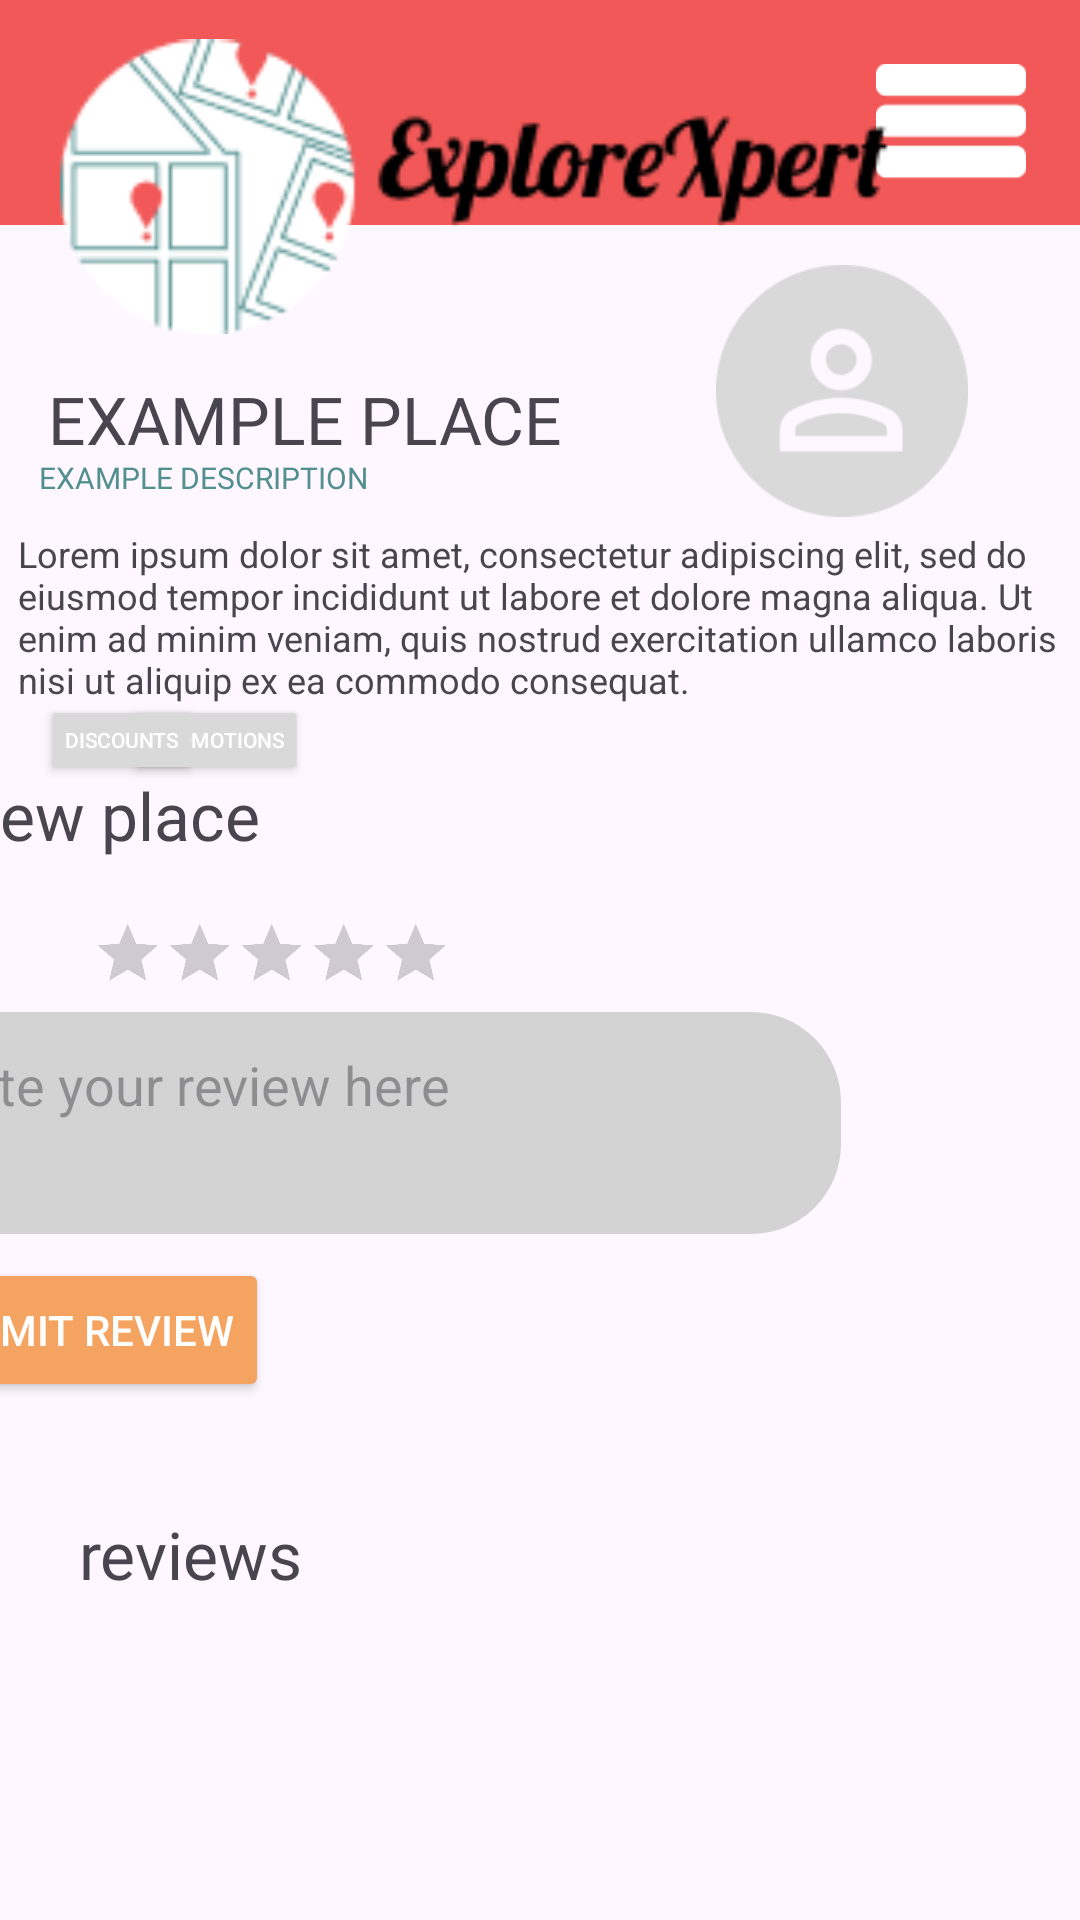

Reconstruct the res/layout file that produces this screen, plus the resources it refers to.
<!-- AndroidManifest.xml: application theme Theme.ExploreXpert -->
<!-- res/layout/activity_reviewplaces.xml -->
<?xml version="1.0" encoding="utf-8"?>
<androidx.constraintlayout.widget.ConstraintLayout xmlns:android="http://schemas.android.com/apk/res/android"
    xmlns:app="http://schemas.android.com/apk/res-auto"
    xmlns:tools="http://schemas.android.com/tools"
    android:layout_width="match_parent"
    android:layout_height="match_parent">

    <androidx.constraintlayout.widget.ConstraintLayout
        android:layout_width="match_parent"
        android:layout_height="match_parent"
        tools:layout_editor_absoluteX="81dp"
        tools:layout_editor_absoluteY="-16dp">

        
        <LinearLayout
            android:id="@+id/banner"
            android:layout_width="514dp"
            android:layout_height="75dp"
            android:background="#F25858"
            android:orientation="horizontal"
            app:layout_constraintEnd_toEndOf="parent"
            app:layout_constraintStart_toStartOf="parent"
            app:layout_constraintTop_toTopOf="parent">
        </LinearLayout>


        <ImageView
            android:id="@+id/menuButton"
            android:layout_width="50dp"
            android:layout_height="51dp"
            android:layout_marginTop="15dp"
            android:layout_marginEnd="18dp"
            android:clickable="true"
            android:contentDescription="@string/menu_button_desc"
            android:focusable="true"
            android:src="@drawable/menuicon"
            app:layout_constraintEnd_toEndOf="parent"
            app:layout_constraintTop_toTopOf="parent" />

        <ImageView
            android:id="@+id/bannerLogo"
            android:layout_width="300dp"
            android:layout_height="133dp"
            android:layout_marginLeft="20dp"
            android:layout_marginTop="-80dp"
            android:contentDescription="@string/logo_desc"
            android:src="@drawable/logoupdated"
            app:layout_constraintStart_toStartOf="parent"
            app:layout_constraintTop_toBottomOf="@id/banner"
            app:layout_constraintVertical_bias="0.2" />

        <TextView
            android:id="@+id/exampleplace"
            android:layout_width="290dp"
            android:layout_height="55dp"
            android:layout_marginLeft="8dp"
            android:layout_marginTop="108dp"
            android:fontFamily="@font/bungeeshade"
            android:padding="8dp"
            android:text="EXAMPLE PLACE"
            android:textSize="22sp"
            app:layout_constraintBottom_toBottomOf="parent"
            app:layout_constraintEnd_toEndOf="parent"
            app:layout_constraintHorizontal_bias="0.0"
            app:layout_constraintStart_toStartOf="parent"
            app:layout_constraintTop_toTopOf="@+id/banner"
            app:layout_constraintVertical_bias="0.019" />

        <TextView
            android:id="@+id/textView"
            android:layout_width="368dp"
            android:layout_height="77dp"
            android:padding="8dp"
            android:text="Lorem ipsum dolor sit amet, consectetur adipiscing elit, sed do eiusmod tempor incididunt ut labore et dolore magna aliqua. Ut enim ad minim veniam, quis nostrud exercitation ullamco laboris nisi ut aliquip ex ea commodo consequat."
            android:textSize="12sp"
            app:layout_constraintBottom_toBottomOf="parent"
            app:layout_constraintEnd_toEndOf="parent"
            app:layout_constraintHorizontal_bias="0.302"
            app:layout_constraintStart_toStartOf="parent"
            app:layout_constraintTop_toTopOf="@+id/banner"
            app:layout_constraintVertical_bias="0.299" />

        <Button
            android:id="@+id/promos"
            android:layout_width="wrap_content"
            android:layout_height="wrap_content"
            android:layout_marginStart="25dp"
            android:backgroundTint="#D9D9D9"
            android:scaleX="0.5"
            android:scaleY="0.5"
            android:text="Promotions"
            android:textColor="#FFFFFF"
            app:layout_constraintBottom_toBottomOf="parent"
            app:layout_constraintEnd_toEndOf="parent"
            app:layout_constraintHorizontal_bias="0.0"
            app:layout_constraintStart_toStartOf="@+id/discounts"
            app:layout_constraintTop_toTopOf="parent"
            app:layout_constraintVertical_bias="0.376" />

        <Button
            android:id="@+id/discounts"
            android:layout_width="wrap_content"
            android:layout_height="wrap_content"
            android:layout_marginStart="-10dp"
            android:backgroundTint="#D9D9D9"
            android:scaleX="0.5"
            android:scaleY="0.5"
            android:text="Discounts"
            android:textColor="#FFFFFF"
            app:layout_constraintBottom_toBottomOf="parent"
            app:layout_constraintEnd_toEndOf="parent"
            app:layout_constraintHorizontal_bias="0.0"
            app:layout_constraintStart_toStartOf="parent"
            app:layout_constraintTop_toTopOf="parent"
            app:layout_constraintVertical_bias="0.376" />

        <ImageView
            android:id="@+id/exampleHuntImage"
            android:layout_width="100dp"
            android:layout_height="84dp"
            android:contentDescription="Image next to Example Hunt"
            android:src="@drawable/profilepic"
            app:layout_constraintBottom_toBottomOf="parent"
            app:layout_constraintEnd_toEndOf="parent"
            app:layout_constraintHorizontal_bias="0.887"
            app:layout_constraintStart_toStartOf="parent"
            app:layout_constraintTop_toTopOf="parent"
            app:layout_constraintVertical_bias="0.159" />

        <EditText
            android:id="@+id/reviewComment"
            android:layout_width="323dp"
            android:layout_height="74dp"
            android:layout_marginEnd="80dp"
            android:background="@drawable/textbox"
            android:gravity="top"
            android:hint="Write your review here"
            android:minLines="4"
            app:layout_constraintBottom_toBottomOf="parent"
            app:layout_constraintEnd_toEndOf="parent"
            app:layout_constraintMargin="16dp"
            app:layout_constraintStart_toStartOf="@+id/place"
            app:layout_constraintTop_toTopOf="parent"
            app:layout_constraintVertical_bias="0.596" />

        <RatingBar
            android:id="@+id/ratingBar"
            android:layout_width="wrap_content"
            android:layout_height="wrap_content"
            android:layout_marginLeft="-30dp"
            android:numStars="5"
            android:padding="0dp"
            android:scaleX="0.5"
            android:scaleY="0.5"
            app:layout_constraintBottom_toBottomOf="parent"
            app:layout_constraintEnd_toEndOf="parent"
            app:layout_constraintHorizontal_bias="0.0"
            app:layout_constraintStart_toStartOf="parent"
            app:layout_constraintTop_toTopOf="parent" />

        <Button
            android:id="@+id/submitReviewButton"
            android:layout_width="wrap_content"
            android:layout_height="wrap_content"
            android:layout_marginStart="4dp"
            android:layout_marginTop="8dp"
            android:backgroundTint="#F4A460"
            android:text="Submit Review"
            android:textColor="#FFFFFF"
            app:layout_constraintStart_toStartOf="@+id/reviewComment"
            app:layout_constraintTop_toBottomOf="@id/reviewComment" />

        <TextView
            android:id="@+id/reviewplace"
            android:layout_width="268dp"
            android:layout_height="69dp"
            android:fontFamily="@font/bungeeshade"
            android:padding="8dp"
            android:text="review place"
            android:textSize="22sp"
            app:layout_constraintBottom_toBottomOf="parent"
            app:layout_constraintEnd_toEndOf="parent"
            app:layout_constraintHorizontal_bias="0.0"
            app:layout_constraintStart_toStartOf="@+id/reviewComment"
            app:layout_constraintTop_toTopOf="@+id/banner"
            app:layout_constraintVertical_bias="0.436" />

        <TextView
            android:id="@+id/reviews"
            android:layout_width="219dp"
            android:layout_height="61dp"
            android:fontFamily="@font/bungeeshade"
            android:padding="8dp"
            android:text="reviews"
            android:textSize="22sp"
            app:layout_constraintBottom_toBottomOf="parent"
            app:layout_constraintEnd_toEndOf="parent"
            app:layout_constraintHorizontal_bias="0.13"
            app:layout_constraintStart_toStartOf="parent"
            app:layout_constraintTop_toBottomOf="@+id/reviewComment" />

        <TextView
            android:id="@+id/description"
            android:layout_width="204dp"
            android:layout_height="38dp"
            android:fontFamily="@font/bungeespice"
            android:padding="8dp"
            android:text="EXAMPLE DESCRIPTION"
            android:textColor="#528F8F"
            android:textSize="10sp"
            app:layout_constraintBottom_toBottomOf="parent"
            app:layout_constraintEnd_toEndOf="parent"
            app:layout_constraintHorizontal_bias="0.033"
            app:layout_constraintStart_toStartOf="parent"
            app:layout_constraintTop_toTopOf="parent"
            app:layout_constraintVertical_bias="0.24" />


    </androidx.constraintlayout.widget.ConstraintLayout>
</androidx.constraintlayout.widget.ConstraintLayout>
<!-- resources referenced by this layout -->
<resources>
  <!-- drawable logoupdated: png bitmap (drawable, 6528 bytes) -->
  <!-- drawable menuicon: png bitmap (drawable, 633 bytes) -->
  <!-- drawable profilepic: png bitmap (drawable, 4057 bytes) -->
  <!-- drawable textbox (drawable) -->
  <?xml version="1.0" encoding="utf-8"?>
  <shape xmlns:android="http://schemas.android.com/apk/res/android"
      android:shape="rectangle">
  
      <solid android:color="#D3D3D3" />
  
      <corners android:radius="30dp" />
      <padding
          android:left="16dp"
          android:top="12dp"
          android:right="16dp"
          android:bottom="12dp" />
  </shape>
  <string name="logo_desc">App logo</string>
  <string name="menu_button_desc">Menu Button</string>
  <style name="Theme.ExploreXpert" parent="Base.Theme.ExploreXpert" />
  <style name="Base.Theme.ExploreXpert" parent="Theme.Material3.DayNight.NoActionBar">
          
          
      </style>
</resources>
